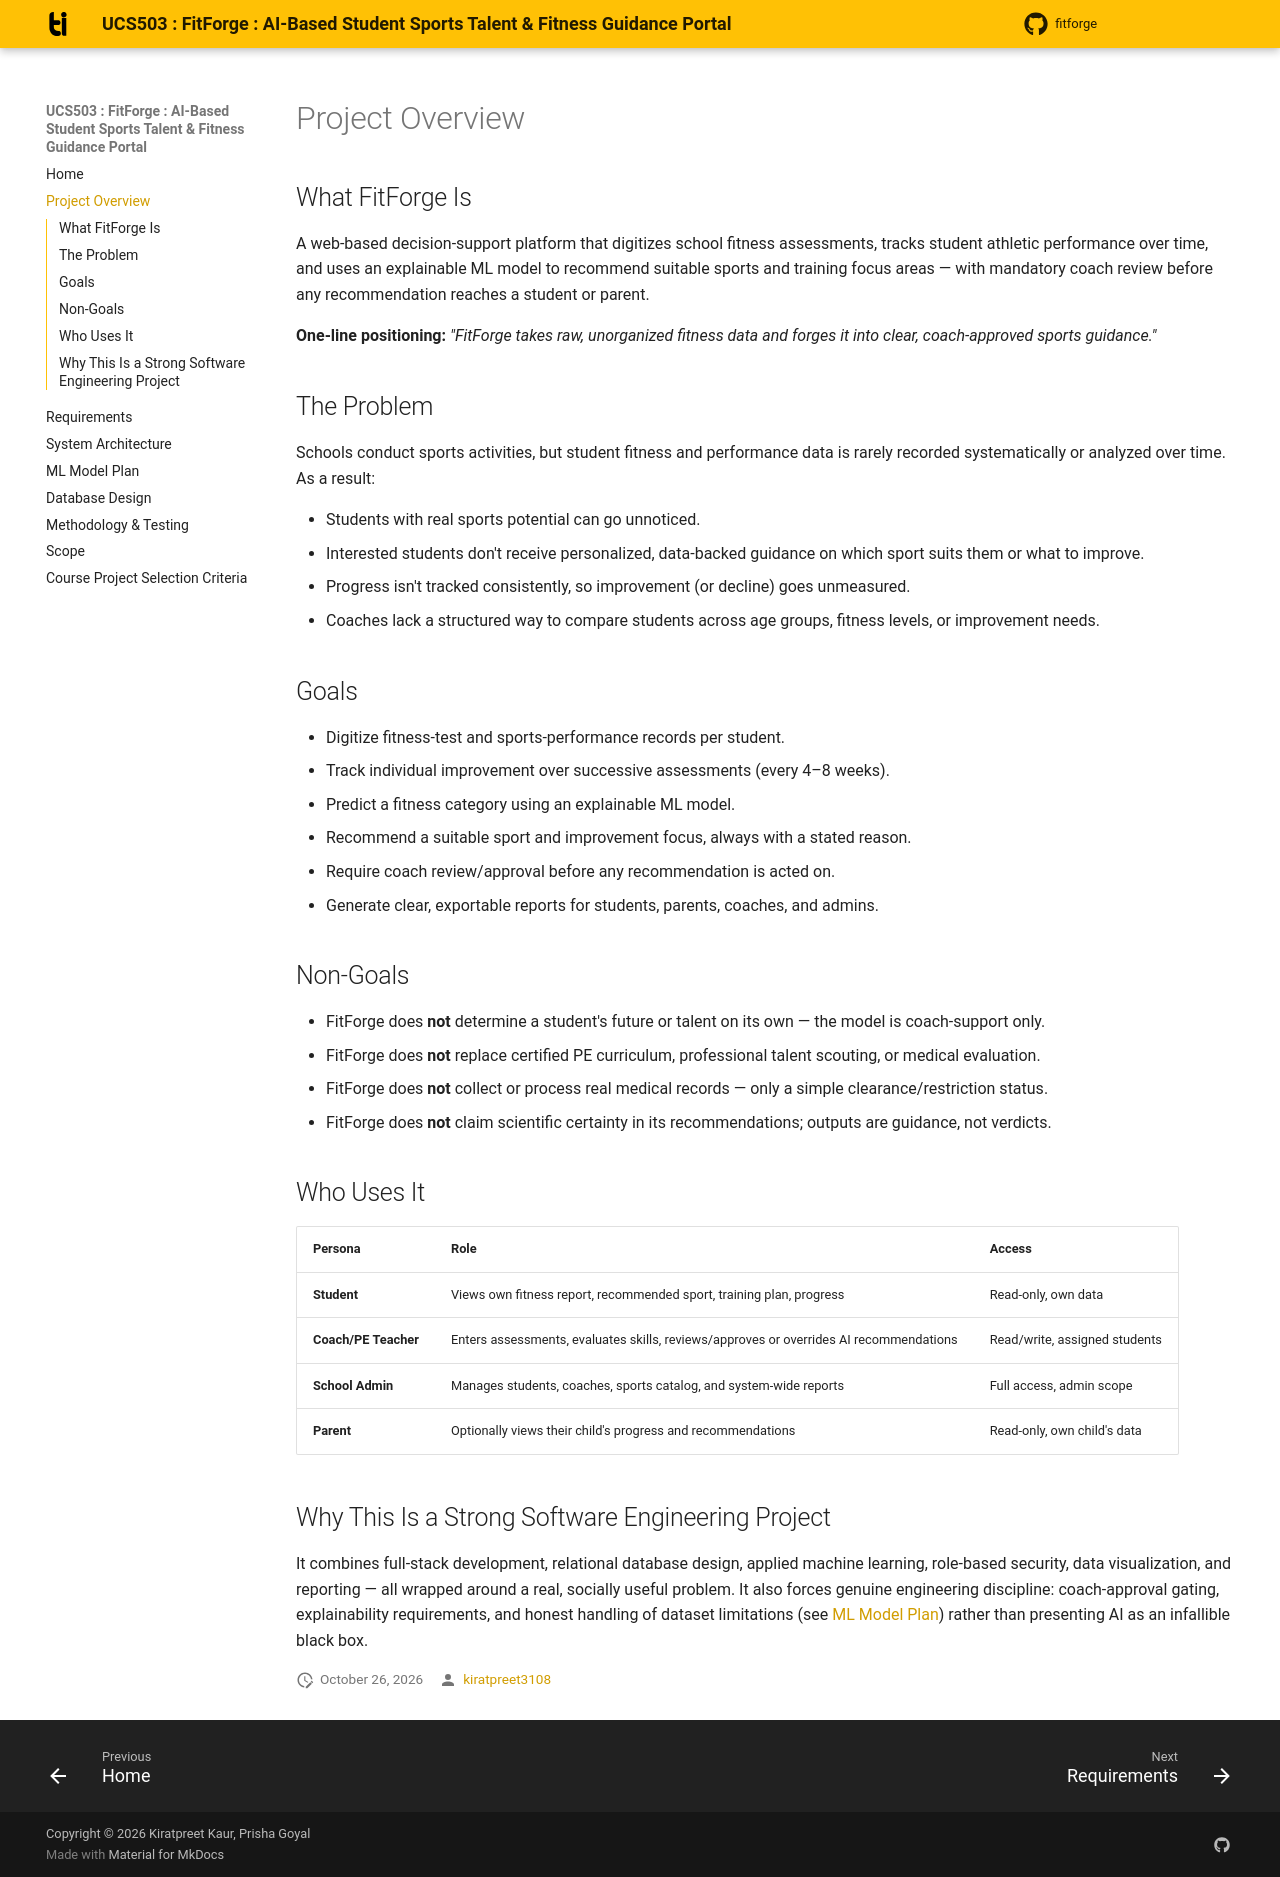

repository: kiratpreet3108/FitForge · page: project-overview/index.html · generator: mkdocs

# Project Overview

## What FitForge Is

A web-based decision-support platform that digitizes school fitness
assessments, tracks student athletic performance over time, and uses an
explainable ML model to recommend suitable sports and training focus areas
— with mandatory coach review before any recommendation reaches a student
or parent.

**One-line positioning:**
*"FitForge takes raw, unorganized fitness data and forges it into clear,
coach-approved sports guidance."*

## The Problem

Schools conduct sports activities, but student fitness and performance
data is rarely recorded systematically or analyzed over time. As a result:

- Students with real sports potential can go unnoticed.
- Interested students don't receive personalized, data-backed guidance on
  which sport suits them or what to improve.
- Progress isn't tracked consistently, so improvement (or decline) goes
  unmeasured.
- Coaches lack a structured way to compare students across age groups,
  fitness levels, or improvement needs.

## Goals

- Digitize fitness-test and sports-performance records per student.
- Track individual improvement over successive assessments (every 4–8
  weeks).
- Predict a fitness category using an explainable ML model.
- Recommend a suitable sport and improvement focus, always with a stated
  reason.
- Require coach review/approval before any recommendation is acted on.
- Generate clear, exportable reports for students, parents, coaches, and
  admins.

## Non-Goals

- FitForge does **not** determine a student's future or talent on its
  own — the model is coach-support only.
- FitForge does **not** replace certified PE curriculum, professional
  talent scouting, or medical evaluation.
- FitForge does **not** collect or process real medical records — only a
  simple clearance/restriction status.
- FitForge does **not** claim scientific certainty in its recommendations;
  outputs are guidance, not verdicts.

## Who Uses It

| Persona | Role | Access |
|---|---|---|
| **Student** | Views own fitness report, recommended sport, training plan, progress | Read-only, own data |
| **Coach/PE Teacher** | Enters assessments, evaluates skills, reviews/approves or overrides AI recommendations | Read/write, assigned students |
| **School Admin** | Manages students, coaches, sports catalog, and system-wide reports | Full access, admin scope |
| **Parent** | Optionally views their child's progress and recommendations | Read-only, own child's data |

## Why This Is a Strong Software Engineering Project

It combines full-stack development, relational database design, applied
machine learning, role-based security, data visualization, and reporting
— all wrapped around a real, socially useful problem. It also forces
genuine engineering discipline: coach-approval gating, explainability
requirements, and honest handling of dataset limitations (see
[ML Model Plan](ml-model-plan.md)) rather than presenting AI as an
infallible black box.
